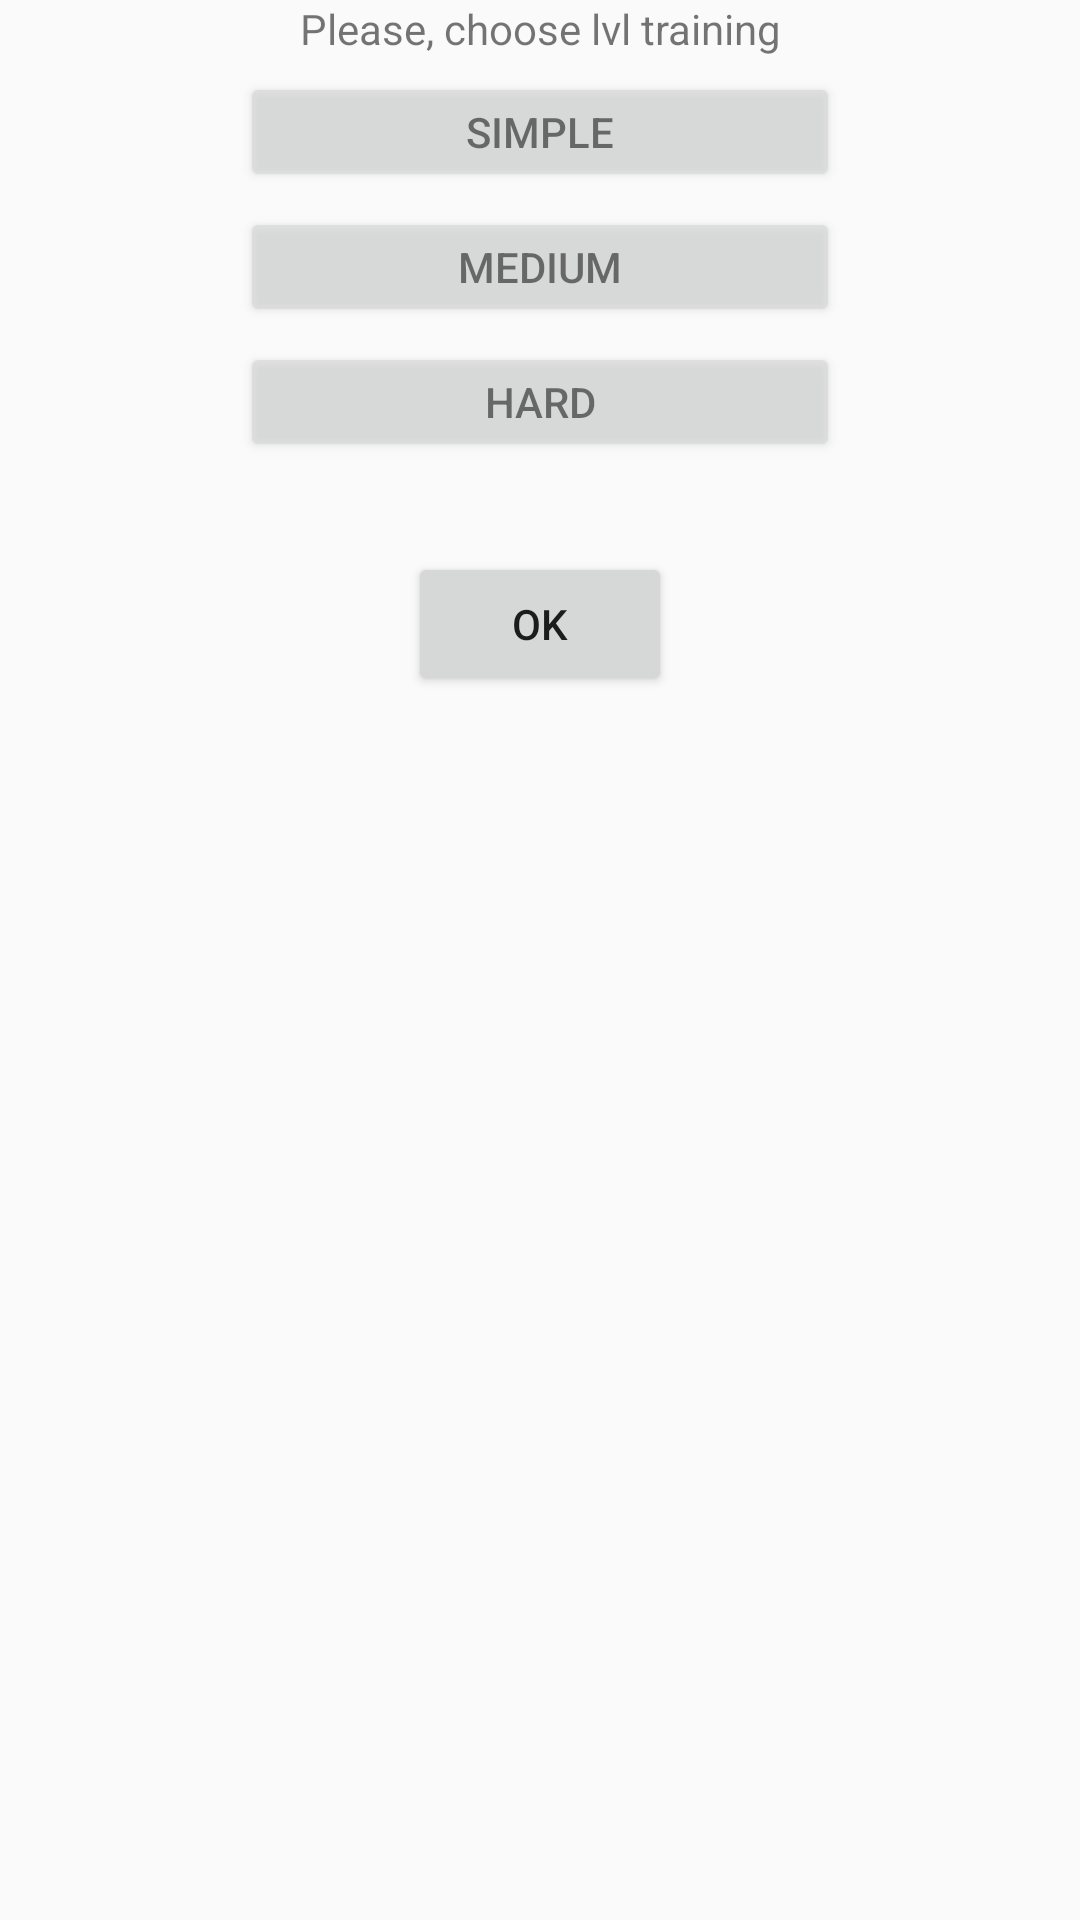

Layout XML and referenced resources for this Android screen:
<!-- AndroidManifest.xml: application theme AppTheme -->
<!-- res/layout/activity_choose_lvl_training.xml -->
<?xml version="1.0" encoding="utf-8"?>
<LinearLayout xmlns:android="http://schemas.android.com/apk/res/android"
    android:id="@+id/layoutChooseLvl"
    android:layout_width="match_parent"
    android:layout_height="wrap_content"
    android:layout_marginTop="60dp"
    android:gravity="center_horizontal"
    android:orientation="vertical">

    <TextView
        android:id="@+id/ChooseLvl"
        android:layout_width="match_parent"
        android:layout_height="wrap_content"
        android:gravity="center"
        android:text="@string/please_choose_lvl_training" />

    <Button
        android:id="@+id/btnSimpleLvl"
        style="@style/buttonChooseLvl"
        android:text="@string/simpleLvl" />

    <Button
        android:id="@+id/btnMediumLvl"
        style="@style/buttonChooseLvl"
        android:text="@string/mediumLvl" />

    <Button
        android:id="@+id/btnHardLvl"
        style="@style/buttonChooseLvl"
        android:text="@string/hardLvl" />

    <Button
        android:id="@+id/btnSelectLvlTrain"
        android:layout_width="wrap_content"
        android:layout_height="wrap_content"
        android:layout_marginTop="30dp"
        android:text="@string/ok" />

</LinearLayout>
<!-- resources referenced by this layout -->
<resources>
  <string name="hardLvl">hard</string>
  <string name="mediumLvl">medium</string>
  <string name="ok">OK</string>
  <string name="please_choose_lvl_training">Please, choose lvl training</string>
  <string name="simpleLvl">simple</string>
  <style name="buttonChooseLvl">
          <item name="android:layout_width">200dp</item>
          <item name="android:layout_height">40dp</item>
          <item name="android:layout_marginTop">5dp</item>
          <item name="android:alpha">0.6</item>
      </style>
  <style name="AppTheme" parent="Theme.AppCompat.Light.NoActionBar">
          
          <item name="colorPrimary">@color/colorPrimary</item>
          <item name="colorPrimaryDark">@color/colorPrimaryDark</item>
          <item name="colorAccent">@color/colorAccent</item>
      </style>
  <!-- not gathered from this repository: default colours our renderer supplied (Android Studio template values) -->
  <color name="colorPrimary">#FF6200EE</color>
  <color name="colorPrimaryDark">#FF3700B3</color>
  <color name="colorAccent">#FF03DAC5</color>
</resources>
